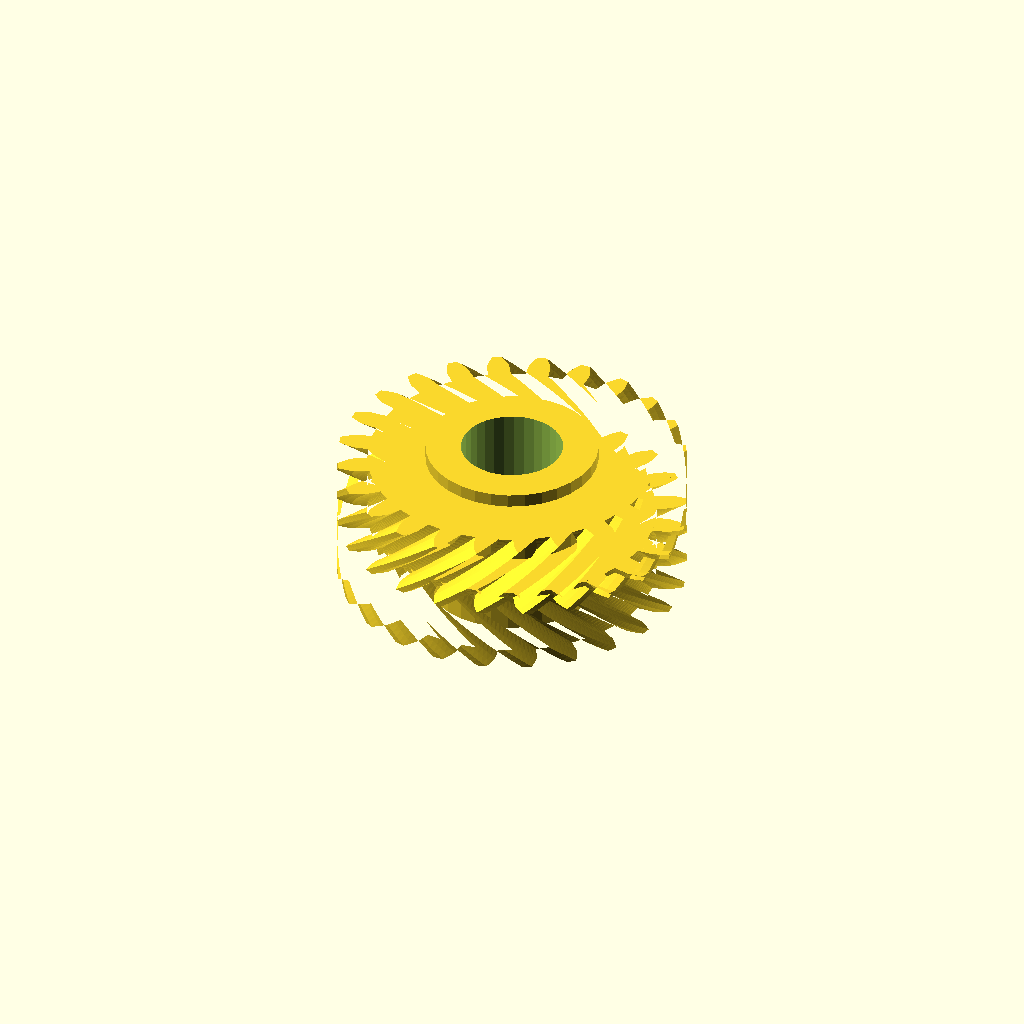
Cell 1: the model at its default parameters.
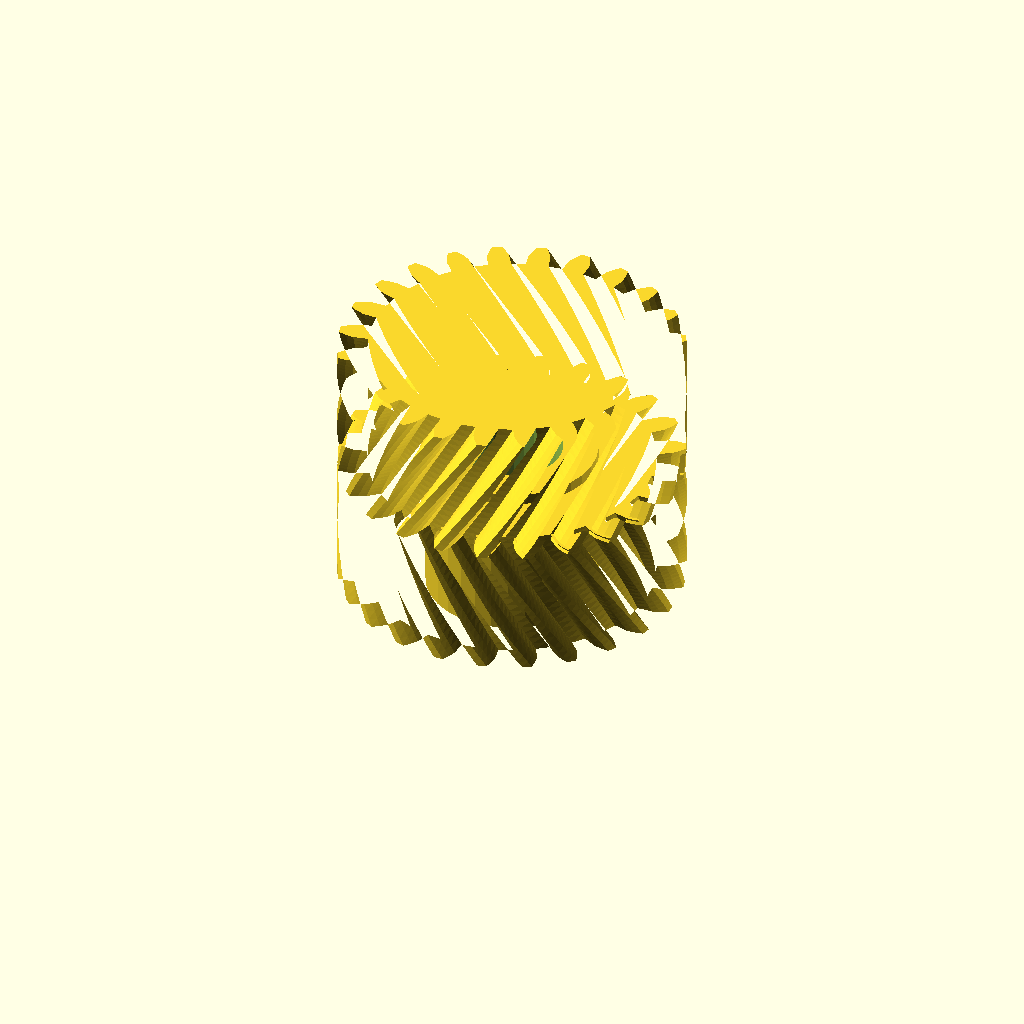
Cell 2 — half_w set to 20, the other parameters unchanged.
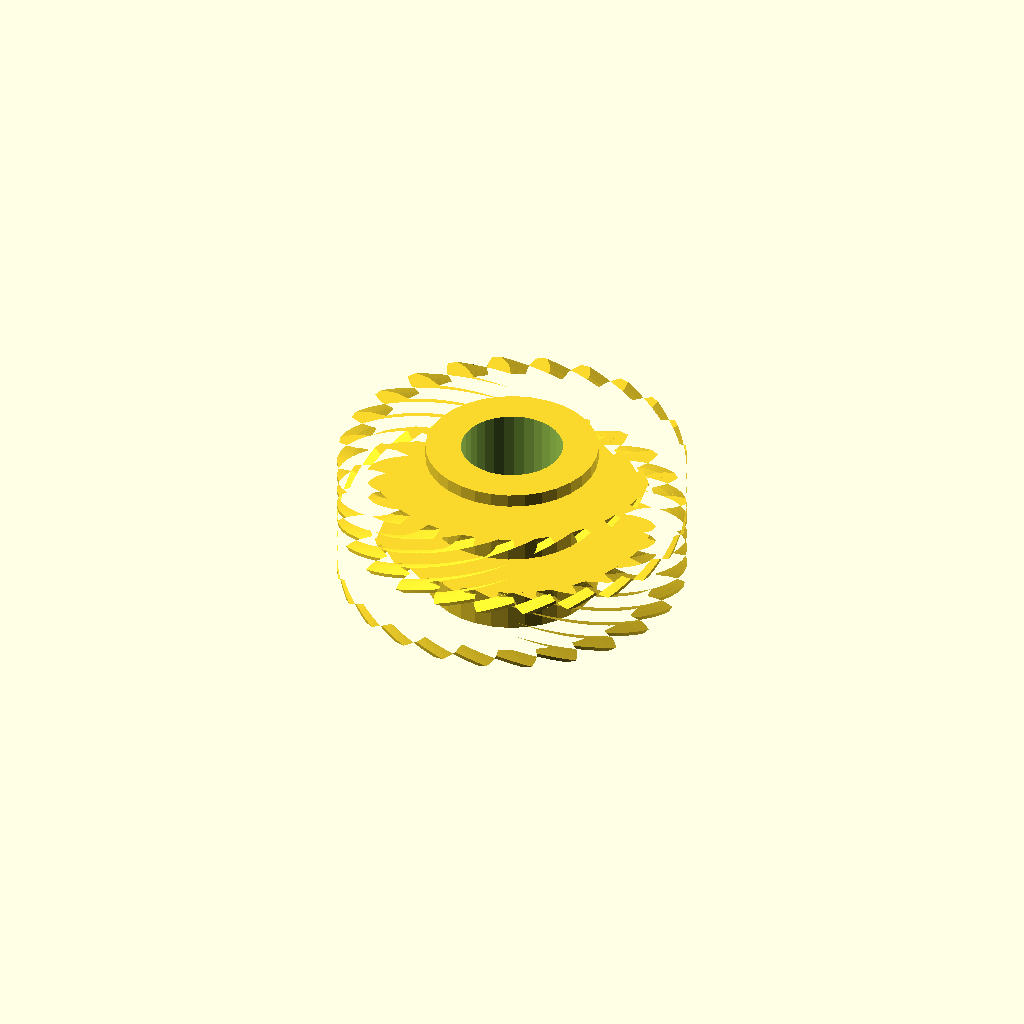
Cell 3 — helix set to 60, the other parameters unchanged.
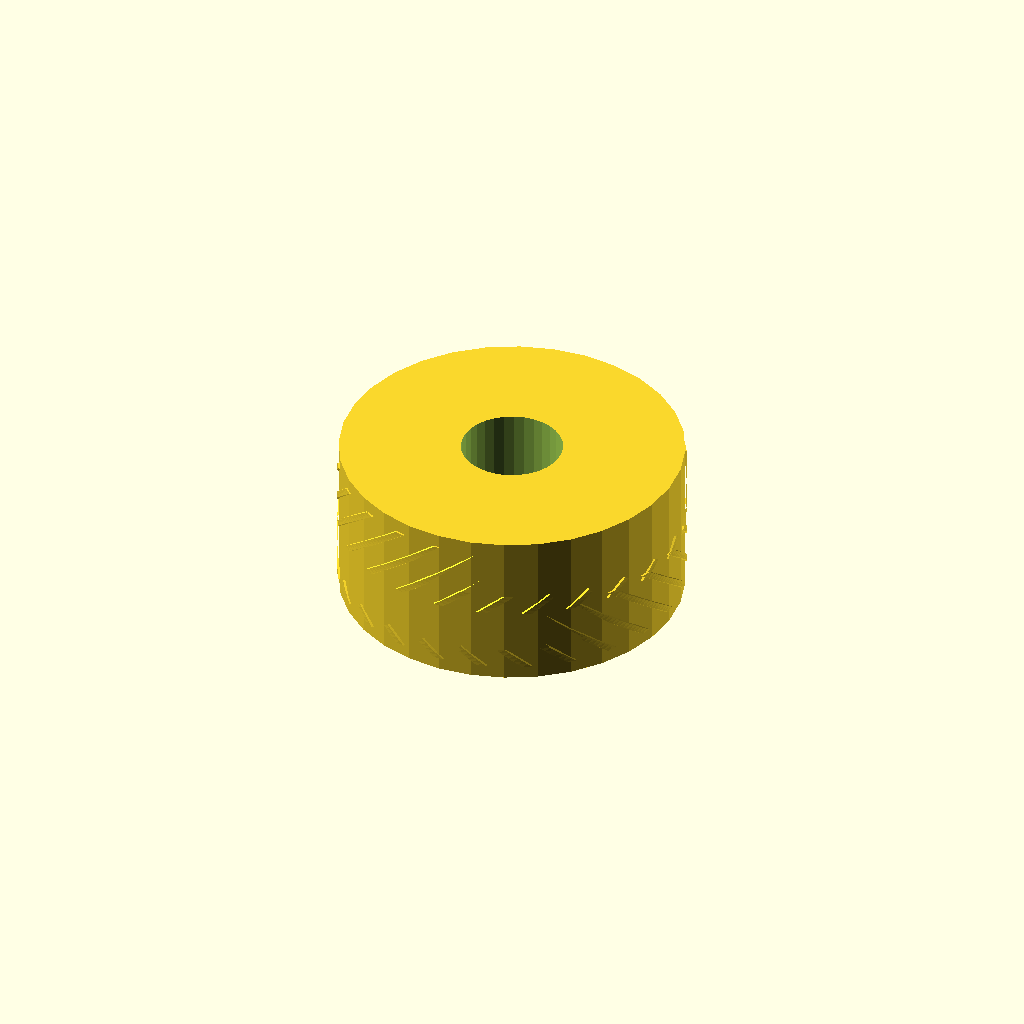
Cell 4: hub_r = 25.8 (everything else at default).
All cells are drawn from one camera (rotation 55°, 0°, 25°, orthographic, colour scheme Cornfield), so only the parameter changes between them.
OpenSCAD source file optional_data/data/gen3/herringbones/part_0067.scad:
$fn = 32;

// ----------------------------------------------------------------------
// Herringbone gear: z24 module 2, 20 mm wide, 30 degree helix
// ----------------------------------------------------------------------

// --- parameters (mm) ---
gear_module = 2;          // tooth module
teeth = 24;               // tooth count
half_w = 10;              // half width
helix = 30;               // helix angle of each half
hub_r = 12.9;             // hub radius
hub_h = 24;               // hub height
total = 20;               // overall width over both chevron halves
bore_d = 15.22;           // hub bore

teeth_profile = [[21.431, -1.724], [23.678, -1.643], [24.836, -1.26], [25.99, -0.715], [25.99, 0.715], [24.836, 1.26], [23.678, 1.643], [21.431, 1.724], [21.147, 3.882], [23.297, 4.541], [24.315, 5.211], [25.29, 6.036], [24.919, 7.418], [23.663, 7.645], [22.446, 7.716], [20.254, 7.212], [19.421, 9.223], [21.328, 10.416], [22.138, 11.327], [22.866, 12.375], [22.15, 13.615], [20.878, 13.509], [19.684, 13.262], [17.698, 12.208], [16.373, 13.935], [17.905, 15.581], [18.452, 16.671], [18.884, 17.872], [17.872, 18.884], [16.671, 18.452], [15.581, 17.905], [13.935, 16.373], [12.208, 17.698], [13.262, 19.684], [13.509, 20.878], [13.615, 22.15], [12.375, 22.866], [11.327, 22.138], [10.416, 21.328], [9.223, 19.421], [7.212, 20.254], [7.716, 22.446], [7.645, 23.663], [7.418, 24.919], [6.036, 25.29], [5.211, 24.315], [4.541, 23.297], [3.882, 21.147], [1.724, 21.431], [1.643, 23.678], [1.26, 24.836], [0.715, 25.99], [-0.715, 25.99], [-1.26, 24.836], [-1.643, 23.678], [-1.724, 21.431], [-3.882, 21.147], [-4.541, 23.297], [-5.211, 24.315], [-6.036, 25.29], [-7.418, 24.919], [-7.645, 23.663], [-7.716, 22.446], [-7.212, 20.254], [-9.223, 19.421], [-10.416, 21.328], [-11.327, 22.138], [-12.375, 22.866], [-13.615, 22.15], [-13.509, 20.878], [-13.262, 19.684], [-12.208, 17.698], [-13.935, 16.373], [-15.581, 17.905], [-16.671, 18.452], [-17.872, 18.884], [-18.884, 17.872], [-18.452, 16.671], [-17.905, 15.581], [-16.373, 13.935], [-17.698, 12.208], [-19.684, 13.262], [-20.878, 13.509], [-22.15, 13.615], [-22.866, 12.375], [-22.138, 11.327], [-21.328, 10.416], [-19.421, 9.223], [-20.254, 7.212], [-22.446, 7.716], [-23.663, 7.645], [-24.919, 7.418], [-25.29, 6.036], [-24.315, 5.211], [-23.297, 4.541], [-21.147, 3.882], [-21.431, 1.724], [-23.678, 1.643], [-24.836, 1.26], [-25.99, 0.715], [-25.99, -0.715], [-24.836, -1.26], [-23.678, -1.643], [-21.431, -1.724], [-21.147, -3.882], [-23.297, -4.541], [-24.315, -5.211], [-25.29, -6.036], [-24.919, -7.418], [-23.663, -7.645], [-22.446, -7.716], [-20.254, -7.212], [-19.421, -9.223], [-21.328, -10.416], [-22.138, -11.327], [-22.866, -12.375], [-22.15, -13.615], [-20.878, -13.509], [-19.684, -13.262], [-17.698, -12.208], [-16.373, -13.935], [-17.905, -15.581], [-18.452, -16.671], [-18.884, -17.872], [-17.872, -18.884], [-16.671, -18.452], [-15.581, -17.905], [-13.935, -16.373], [-12.208, -17.698], [-13.262, -19.684], [-13.509, -20.878], [-13.615, -22.15], [-12.375, -22.866], [-11.327, -22.138], [-10.416, -21.328], [-9.223, -19.421], [-7.212, -20.254], [-7.716, -22.446], [-7.645, -23.663], [-7.418, -24.919], [-6.036, -25.29], [-5.211, -24.315], [-4.541, -23.297], [-3.882, -21.147], [-1.724, -21.431], [-1.643, -23.678], [-1.26, -24.836], [-0.715, -25.99], [0.715, -25.99], [1.26, -24.836], [1.643, -23.678], [1.724, -21.431], [3.882, -21.147], [4.541, -23.297], [5.211, -24.315], [6.036, -25.29], [7.418, -24.919], [7.645, -23.663], [7.716, -22.446], [7.212, -20.254], [9.223, -19.421], [10.416, -21.328], [11.327, -22.138], [12.375, -22.866], [13.615, -22.15], [13.509, -20.878], [13.262, -19.684], [12.208, -17.698], [13.935, -16.373], [15.581, -17.905], [16.671, -18.452], [17.872, -18.884], [18.884, -17.872], [18.452, -16.671], [17.905, -15.581], [16.373, -13.935], [17.698, -12.208], [19.684, -13.262], [20.878, -13.509], [22.15, -13.615], [22.866, -12.375], [22.138, -11.327], [21.328, -10.416], [19.421, -9.223], [20.254, -7.212], [22.446, -7.716], [23.663, -7.645], [24.919, -7.418], [25.29, -6.036], [24.315, -5.211], [23.297, -4.541], [21.147, -3.882]];

difference() {
  union() {
    /* lower half, twisted one way */
    linear_extrude(height = half_w + 0.4, twist = helix, slices = 20) polygon(teeth_profile);
    /* upper half, twisted the other way, overlapping the joint */
    translate([0, 0, half_w - 0.4]) linear_extrude(height = half_w + 0.4, twist = -helix, slices = 20) polygon(teeth_profile);
    /* hub */
    translate([0, 0, (total - hub_h) / 2]) cylinder(h = hub_h, d = 2 * hub_r);
  }
  translate([0, 0, (total - hub_h) / 2 - 2.5]) cylinder(h = hub_h + 5, d = bore_d);
}
Customizer parameters (derived from the source; name, type, default, range or options):
gear_module: number, default 2
teeth: number, default 24
half_w: number, default 10
helix: number, default 30
hub_r: number, default 12.9
hub_h: number, default 24
total: number, default 20
bore_d: number, default 15.22
